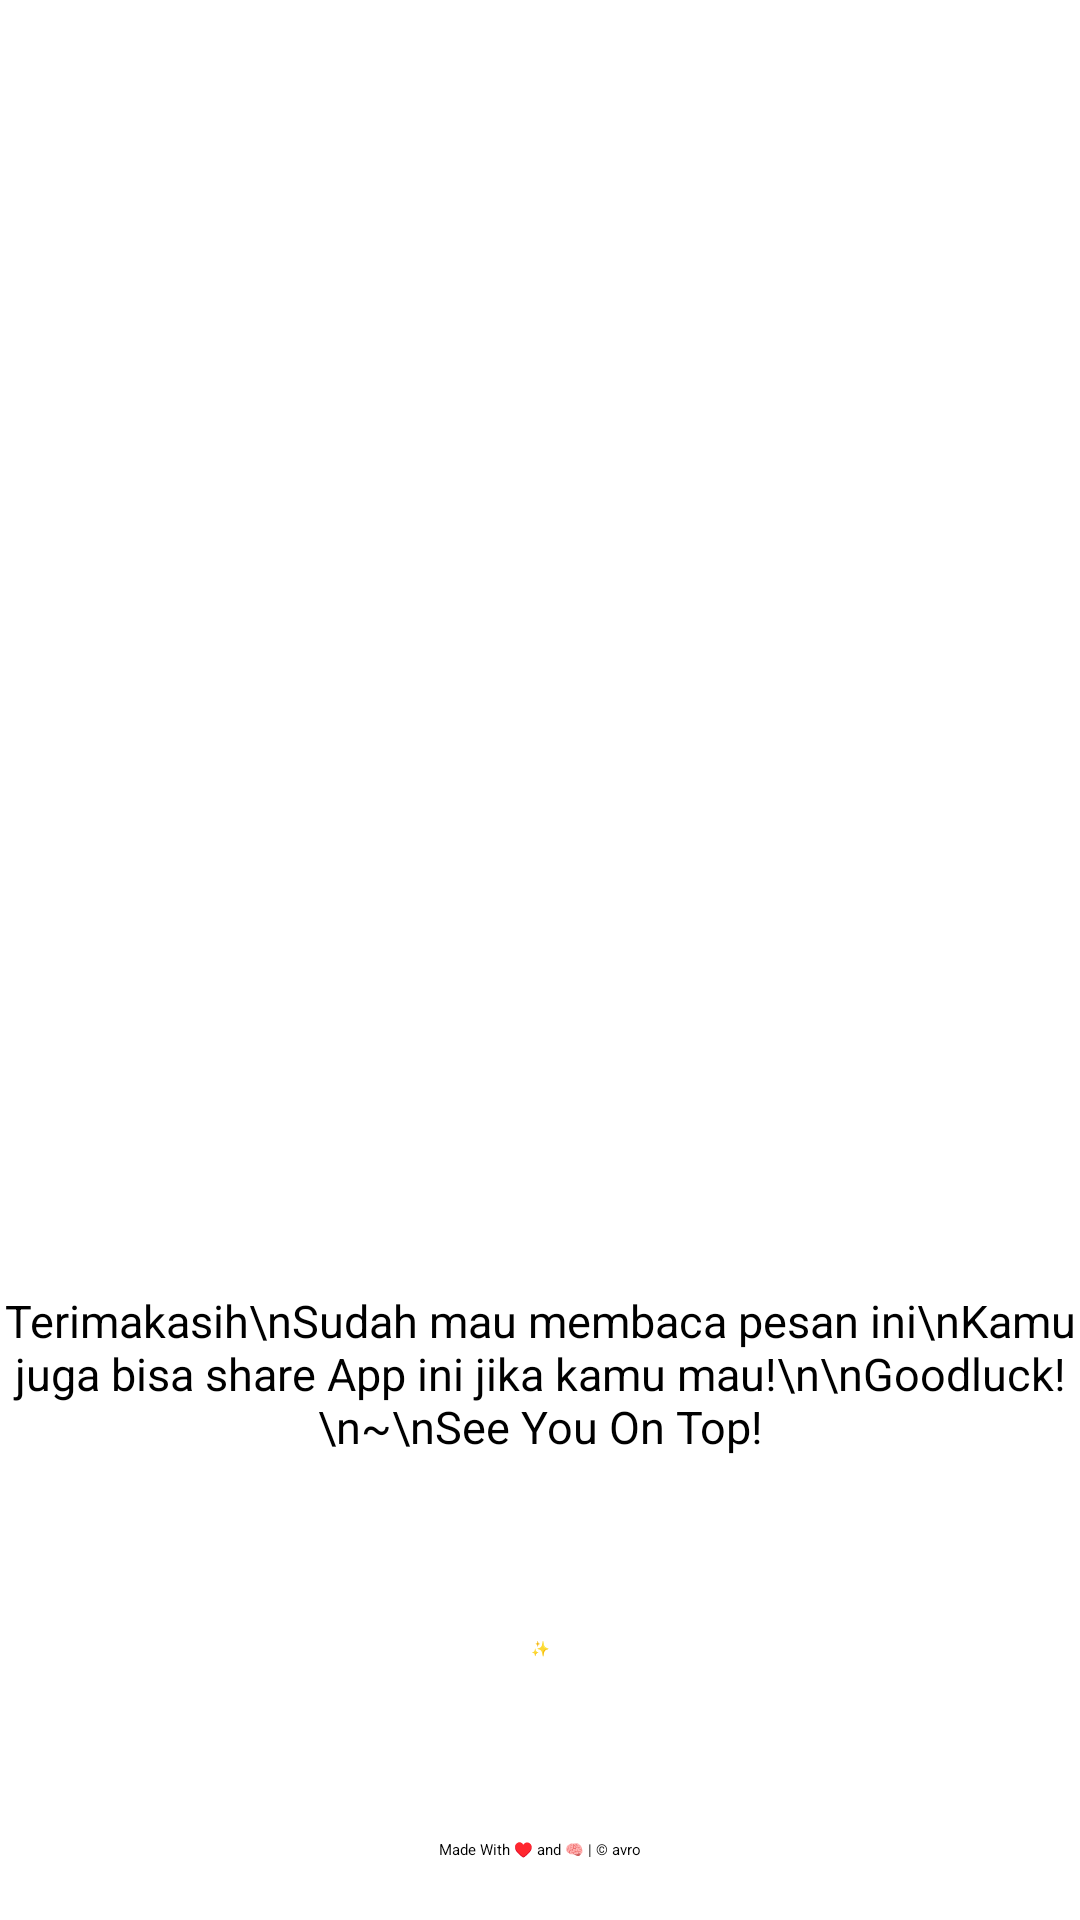

The Android layout XML behind this screen, and the referenced resources:
<!-- AndroidManifest.xml: application theme Theme.HiFriends -->
<!-- res/layout/activity_story_end.xml -->
<?xml version="1.0" encoding="utf-8"?>
<androidx.constraintlayout.widget.ConstraintLayout xmlns:android="http://schemas.android.com/apk/res/android"
    xmlns:app="http://schemas.android.com/apk/res-auto"
    xmlns:tools="http://schemas.android.com/tools"
    android:layout_width="match_parent"
    android:layout_height="match_parent"
    tools:context=".StoryEnd">

    <ImageView
        android:id="@+id/imageView8"
        android:layout_width="wrap_content"
        android:layout_height="360dp"
        android:layout_marginVertical="50dp"
        app:layout_constraintEnd_toEndOf="parent"
        app:layout_constraintStart_toStartOf="parent"
        app:layout_constraintTop_toTopOf="parent"
        app:srcCompat="@drawable/pixeltrue_special_deals_1" />

    <TextView
        android:id="@+id/teksStoryEnd"
        android:layout_width="wrap_content"
        android:layout_height="wrap_content"
        android:layout_marginTop="20dp"
        android:textColor="@color/black"
        android:textSize="15sp"
        android:textAlignment="center"
        android:text="Terimakasih\nSudah mau membaca pesan ini\nKamu juga bisa share App ini jika kamu mau!\n\nGoodluck!\n~\nSee You On Top!"
        app:layout_constraintEnd_toEndOf="parent"
        app:layout_constraintStart_toStartOf="parent"
        app:layout_constraintTop_toBottomOf="@+id/imageView8"
        android:layout_gravity="center_horizontal" />

    <Button
        android:id="@+id/btnSelesai"
        android:layout_width="wrap_content"
        android:layout_height="wrap_content"
        android:text="✨"
        app:layout_constraintBottom_toTopOf="@+id/teksAbout"
        app:layout_constraintEnd_toEndOf="parent"
        app:layout_constraintStart_toStartOf="parent"
        app:layout_constraintTop_toBottomOf="@+id/teksStoryEnd" />

    <TextView
        android:id="@+id/teksAbout"
        android:layout_width="wrap_content"
        android:layout_height="wrap_content"
        android:text="Made With ♥ and 🧠 | © avro"
        android:layout_marginBottom="20dp"
        app:layout_constraintBottom_toBottomOf="parent"
        app:layout_constraintEnd_toEndOf="parent"
        app:layout_constraintStart_toStartOf="parent" />
</androidx.constraintlayout.widget.ConstraintLayout>
<!-- resources referenced by this layout -->
<resources>
  <style name="Theme.HiFriends" parent="Theme.MaterialComponents.Light.NoActionBar">
          
          <item name="colorPrimary">@color/purple_500</item>
          <item name="colorPrimaryVariant">@color/purple_700</item>
          <item name="colorOnPrimary">@color/white</item>
          
          <item name="colorSecondary">@color/teal_200</item>
          <item name="colorSecondaryVariant">@color/teal_700</item>
          <item name="colorOnSecondary">@color/black</item>
          
          <item name="android:statusBarColor" tools:targetApi="l">?attr/colorPrimaryVariant</item>
          
      </style>
  <!-- not gathered from this repository: default colours our renderer supplied (Android Studio template values) -->
  <color name="purple_500">#FF6200EE</color>
  <color name="purple_700">#FF3700B3</color>
  <color name="teal_200">#FF03DAC5</color>
  <color name="teal_700">#FF018786</color>
  <color name="black">#FF000000</color>
  <color name="white">#FFFFFFFF</color>
</resources>
